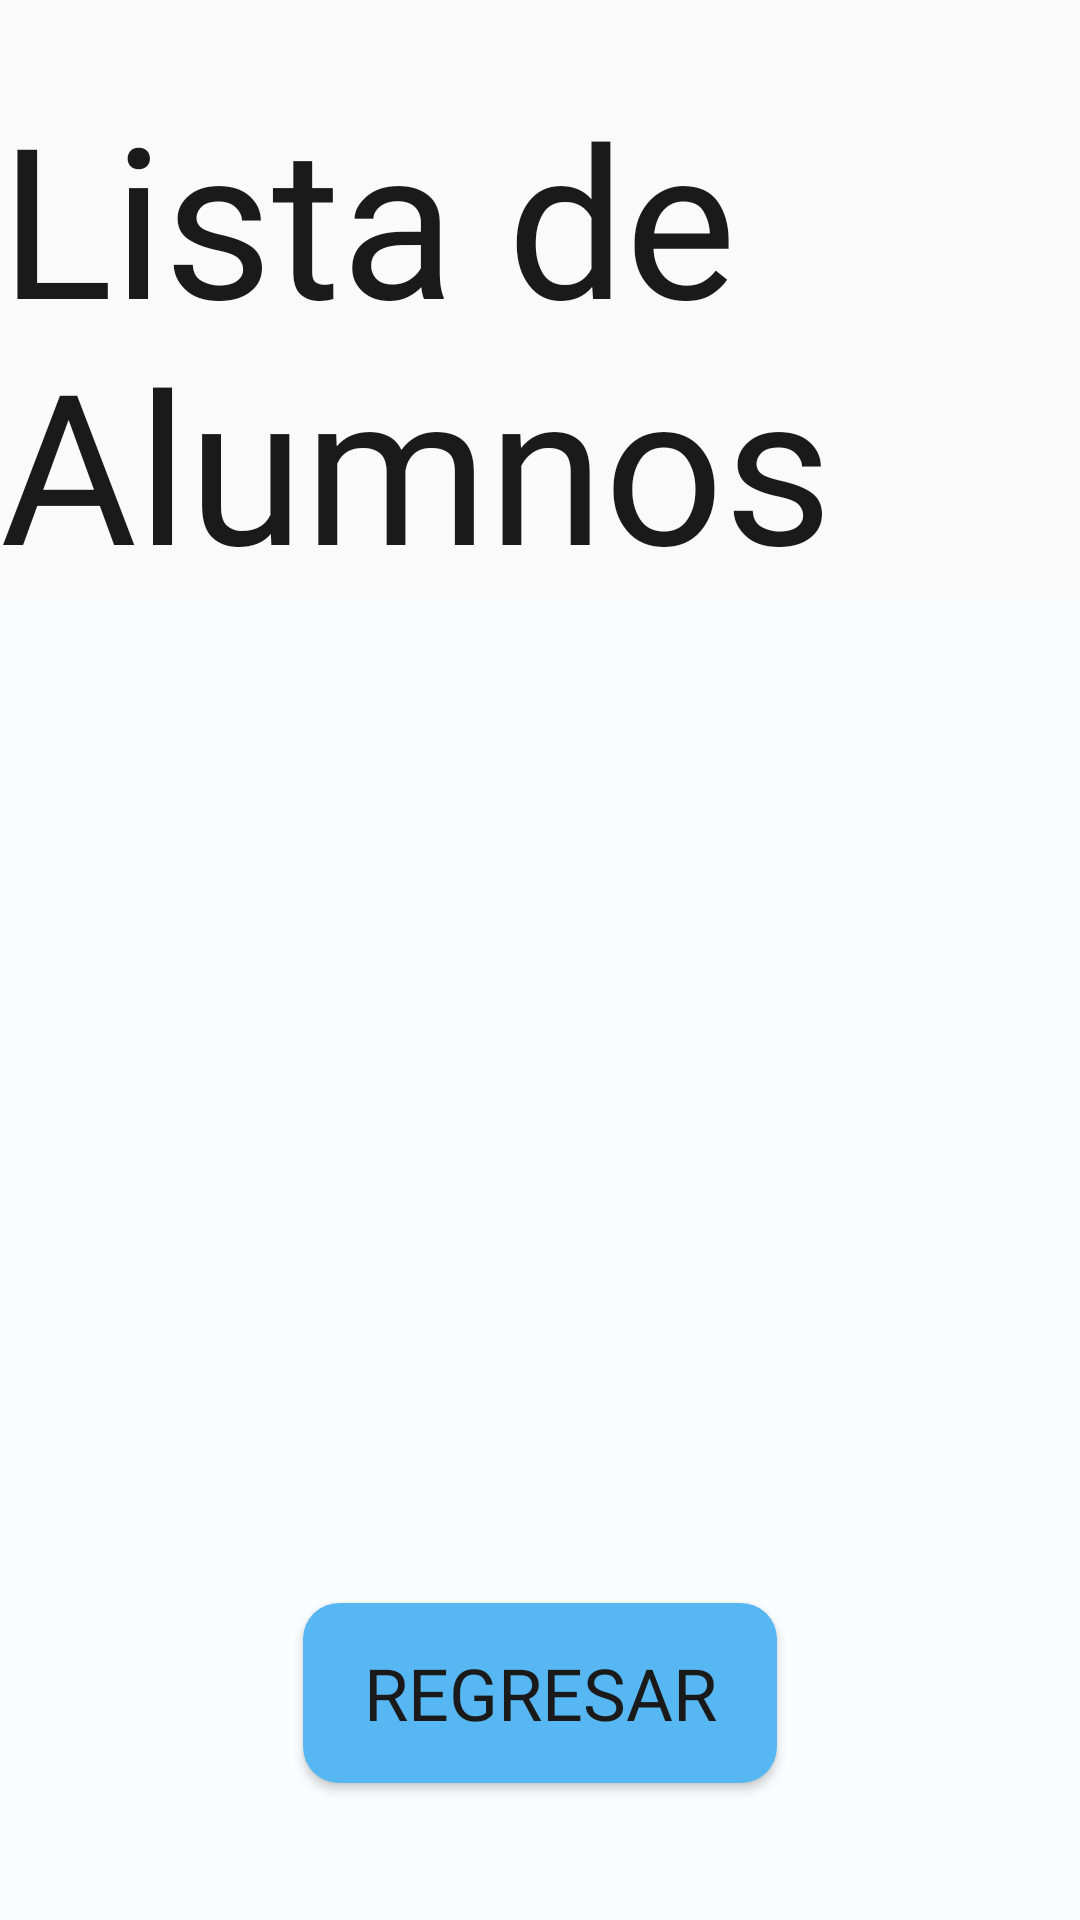

Write the Android layout XML for this screen, with the resource values it uses.
<!-- AndroidManifest.xml: application theme Theme.Reto -->
<!-- res/layout/fragment_update_alumno.xml -->
<?xml version="1.0" encoding="utf-8"?>
<layout
    xmlns:android="http://schemas.android.com/apk/res/android"
    xmlns:app="http://schemas.android.com/apk/res-auto"
    xmlns:tools="http://schemas.android.com/tools">

    <androidx.constraintlayout.widget.ConstraintLayout
        android:layout_width="match_parent"
        android:layout_height="match_parent"
        tools:context=".fragments.UpdateAlumnoFragment">


        


        <TextView
            android:id="@+id/textViewUpdateAlumnos"
            android:layout_width="wrap_content"
            android:layout_height="wrap_content"
            android:fontFamily="@font/basefont"
            android:text="Lista de Alumnos"
            android:textColor="@drawable/button_text"
            android:textSize="70sp"
            app:layout_constraintBottom_toBottomOf="parent"
            app:layout_constraintEnd_toEndOf="parent"
            app:layout_constraintStart_toStartOf="parent"
            app:layout_constraintTop_toTopOf="parent"
            app:layout_constraintVertical_bias="0.055" />

        <androidx.recyclerview.widget.RecyclerView
            android:id="@+id/childUserRecyclerViewUpdate"
            android:layout_width="match_parent"
            android:layout_height="500dp"
            android:background="@color/md_theme_light_background"
            android:clipToPadding="false"
            android:paddingTop="8dp"
            android:paddingBottom="8dp"
            app:layoutManager="androidx.recyclerview.widget.LinearLayoutManager"
            app:layout_behavior="@string/appbar_scrolling_view_behavior"
            app:layout_constraintEnd_toEndOf="parent"
            app:layout_constraintHorizontal_bias="0.0"
            app:layout_constraintStart_toStartOf="parent"
            app:layout_constraintTop_toBottomOf="@+id/textViewUpdateAlumnos" />


        <Button
            android:id="@+id/btn_update_alumno_regresar"
            android:layout_width="158dp"
            android:layout_height="60dp"
            android:background="@drawable/custom_bienvenida_button"
            android:fontFamily="@font/basefont"
            android:text="Regresar"
            android:textColor="@drawable/button_text"
            android:textSize="24sp"
            app:layout_constraintBottom_toBottomOf="parent"
            app:layout_constraintEnd_toEndOf="parent"
            app:layout_constraintStart_toStartOf="parent"
            app:layout_constraintTop_toTopOf="parent"
            app:layout_constraintVertical_bias="0.921" />


    </androidx.constraintlayout.widget.ConstraintLayout>
</layout>
<!-- resources referenced by this layout -->
<resources>
  <color name="md_theme_light_background">#FAFDFD</color>
  <!-- drawable button_text (drawable) -->
  <?xml version="1.0" encoding="utf-8"?>
  
  <selector xmlns:android="http://schemas.android.com/apk/res/android">
      <item android:state_pressed="true" android:color="@color/md_theme_light_primary" />
      <item android:color="#1A1A1A" />
  </selector>
  <!-- drawable custom_bienvenida_button (drawable) -->
  <?xml version="1.0" encoding="utf-8"?>
  
  <selector xmlns:android="http://schemas.android.com/apk/res/android">
      <item android:state_pressed="true">
          <shape>
              <solid android:color="@color/md_theme_light_primaryContainer"/> 
              <corners android:radius="12dp"/>
          </shape>
      </item>
      <item>
  
          <shape>
              <solid android:color="#57B7F2"/> 
              <corners android:radius="12dp"/>
          </shape>
      </item>
  </selector>
  <style name="Theme.Reto" parent="Base.Theme.Reto" />
  <color name="md_theme_light_primary">#9A4520</color>
  <color name="md_theme_light_primaryContainer">#FFDBCE</color>
  <style name="Base.Theme.Reto" parent="Theme.AppCompat.Light.NoActionBar">
          
          
      </style>
</resources>
